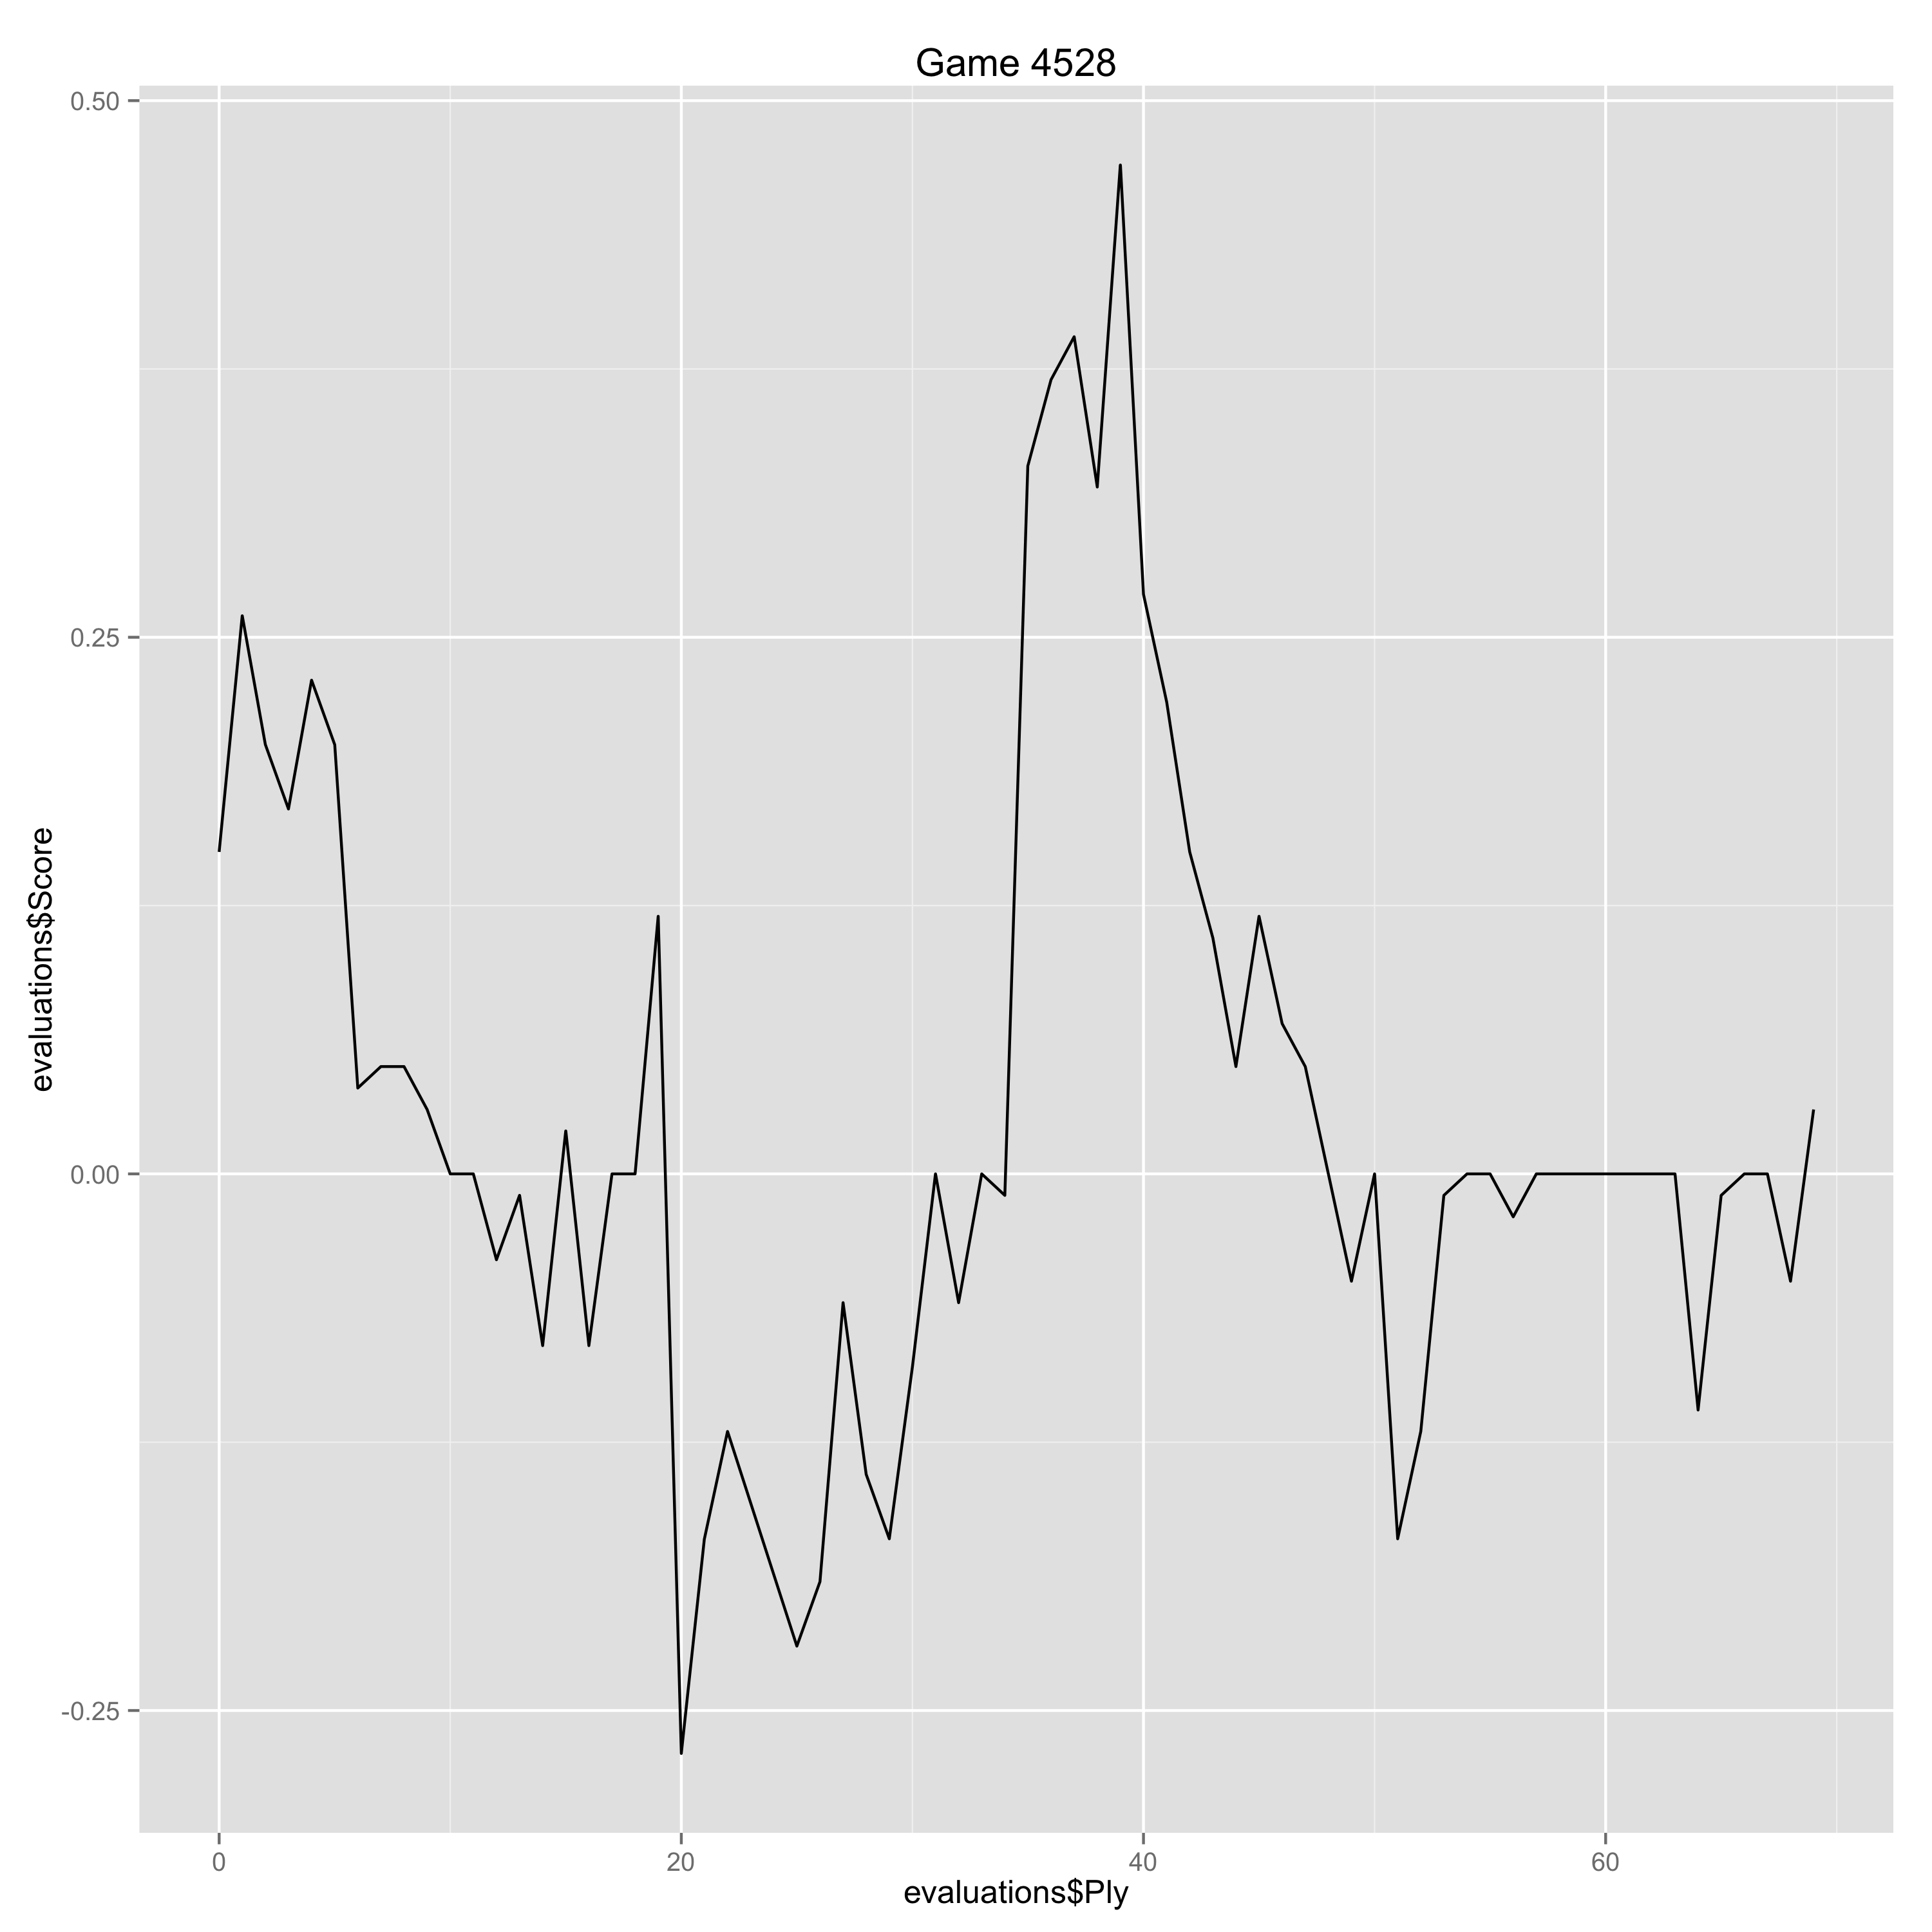

Data behind this chart, as committed beside it:
Ply, Move, White, Black, Score, Eval, Comment
0, [1], d4, , 0.15, 0.15, 
1, [1], , e6, 0.26, -0.11, 
2, [2], Nf3, , 0.2, -0.06, 
3, [2], , Nf6, 0.17, 0.03, 
4, [3], c4, , 0.23, 0.06, 
5, [3], , d5, 0.2, 0.03, 
6, [4], g3, , 0.04, -0.16, 
7, [4], , Bb4+, 0.05, -0.01, 
8, [5], Bd2, , 0.05, 0.0, 
9, [5], , Be7, 0.03, 0.02, 
10, [6], Bg2, , 0.0, -0.03, 
11, [6], , c6, 0.0, 0.0, 
12, [7], Qc2, , -0.04, -0.04, 
13, [7], , O-O, -0.01, -0.03, 
14, [8], O-O, , -0.08, -0.07, 
15, [8], , b6, 0.02, -0.1, 
16, [9], b3, , -0.08, -0.1, 
17, [9], , a5, 0.0, -0.08, 
18, [10], Rd1, , 0.0, 0.0, 
19, [10], , Ba6, 0.12, -0.12, 
20, [11], Bg5, , -0.27, -0.39, 
21, [11], , Nbd7, -0.17, -0.1, 
22, [12], Nbd2, , -0.12, 0.05, 
25, [13], , Nxf6, -0.22, 0.1, 
26, [14], e4, , -0.19, 0.03, 
27, [14], , Rc8, -0.06, -0.13, 
28, [15], e5, , -0.14, -0.08, 
29, [15], , Nd7, -0.17, 0.03, 
30, [16], Qb2, , -0.09, 0.08, 
31, [16], , Re8, 0.0, -0.09, 
32, [17], Rac1, , -0.06, -0.06, 
33, [17], , Bf8, 0.0, -0.06, 
34, [18], Nf1, , -0.01, -0.01, 
35, [18], , Qe7, 0.33, -0.34, 
36, [19], Ne3, , 0.37, 0.04, 
37, [19], , Qa3, 0.39, -0.02, 
38, [20], Qb1, , 0.32, -0.07, 
39, [20], , a4, 0.47, -0.15, 
40, [21], Bf1, , 0.27, -0.2, 
41, [21], , axb3, 0.22, 0.05, 
42, [22], axb3, , 0.15, -0.07, 
43, [22], , Bb7, 0.11, 0.04, 
44, [23], cxd5, , 0.05, -0.06, 
45, [23], , cxd5, 0.12, -0.07, 
46, [24], Bb5, , 0.07, -0.05, 
47, [24], , Qe7, 0.05, 0.02, 
48, [25], Qb2, , 0.0, -0.05, 
49, [25], , Red8, -0.05, 0.05, 
50, [26], Rxc8, , 0.0, 0.05, 
51, [26], , Rxc8, -0.17, 0.17, 
52, [27], Rc1, , -0.12, 0.05, 
53, [27], , Nb8, -0.01, -0.11, 
54, [28], Rxc8, , 0.0, 0.01, 
55, [28], , Bxc8, 0.0, 0.0, 
56, [29], Qc3, , -0.02, -0.02, 
57, [29], , Ba6, 0.0, -0.02, 
58, [30], Bxa6, , 0.0, 0.0, 
59, [30], , Nxa6, 0.0, 0.0, 
60, [31], Nc2, , 0.0, 0.0, 
61, [31], , Qd7, 0.0, 0.0, 
... 8 more rows
